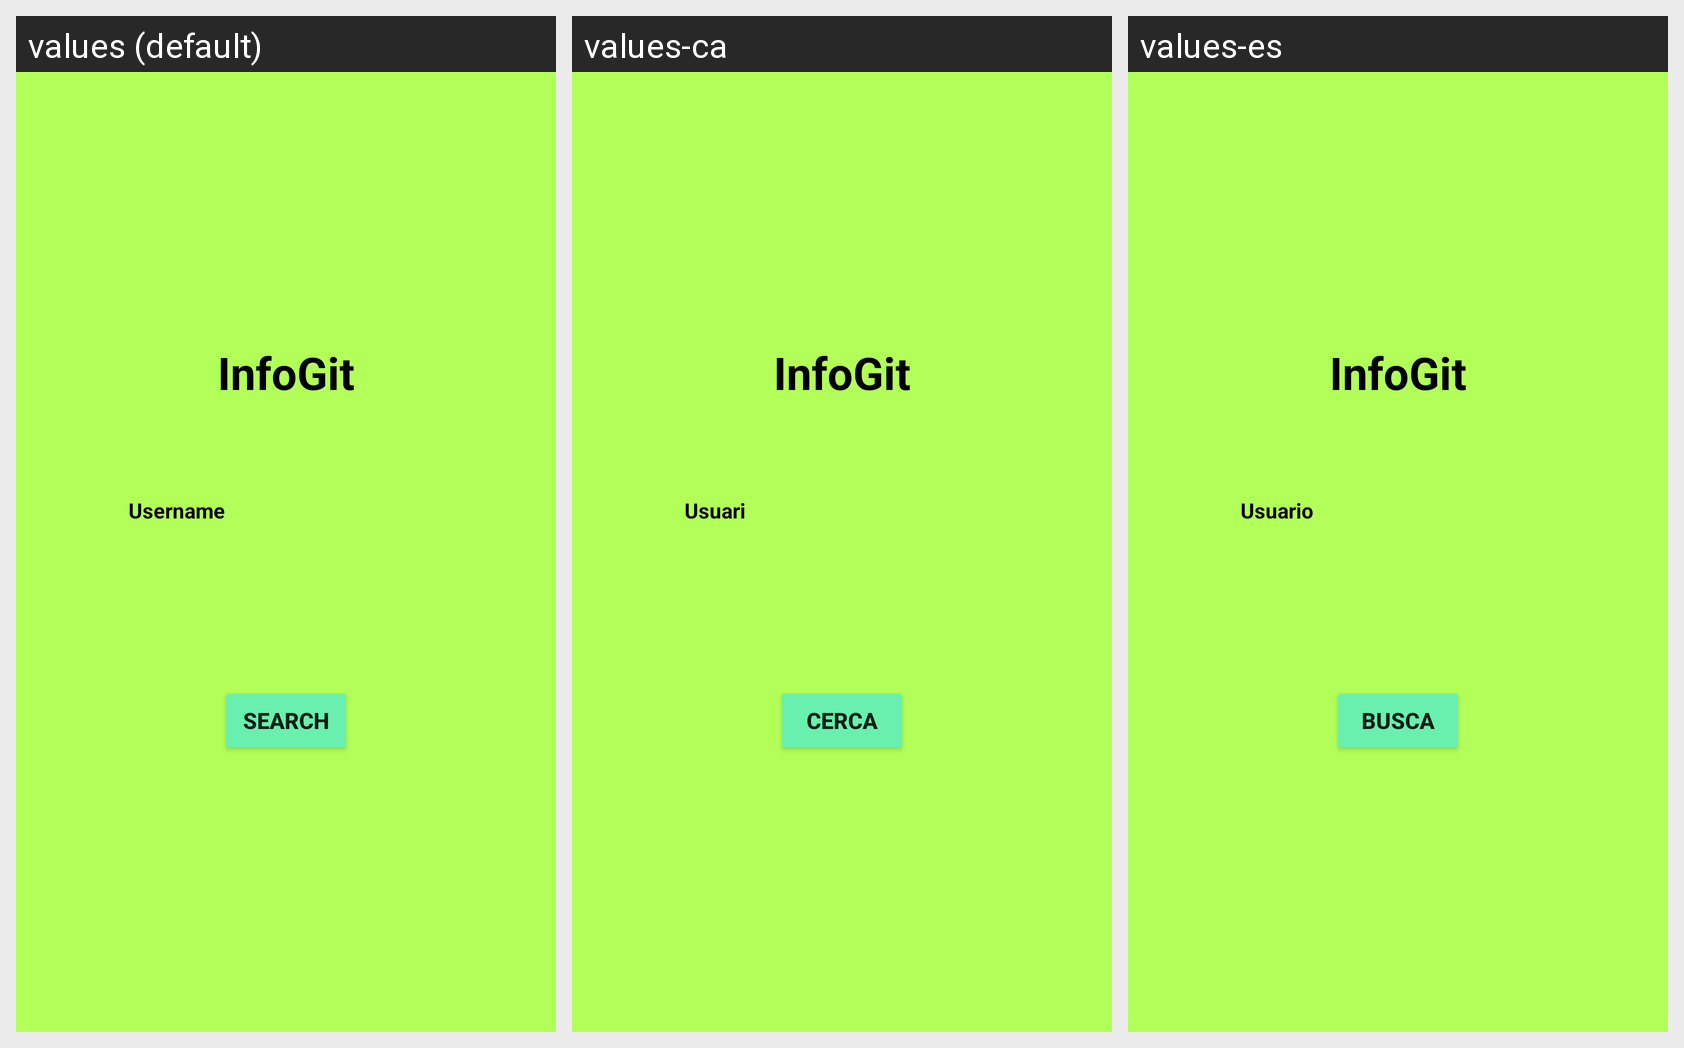

Translations of the strings shown on this Android screen, per locale in the grid:
Android screen res/layout/fragment_login.xml rendered under 3 locales, left to right: values (default), values-ca, values-es. Device: Nexus 5 (rendered at 1080×1920; each locale shown at half size, 540×960, under a caption strip naming it); theme AppTheme.
Strings drawn on this screen, with the default value and each locale's value (text and hints the layout hard-codes, and strings that could not be matched under every locale, appear in the picture but are not listed):

login_string
  values: Search
  values-ca: Cerca
  values-es: Busca

username_string
  values: Username
  values-ca: Usuari
  values-es: Usuario
